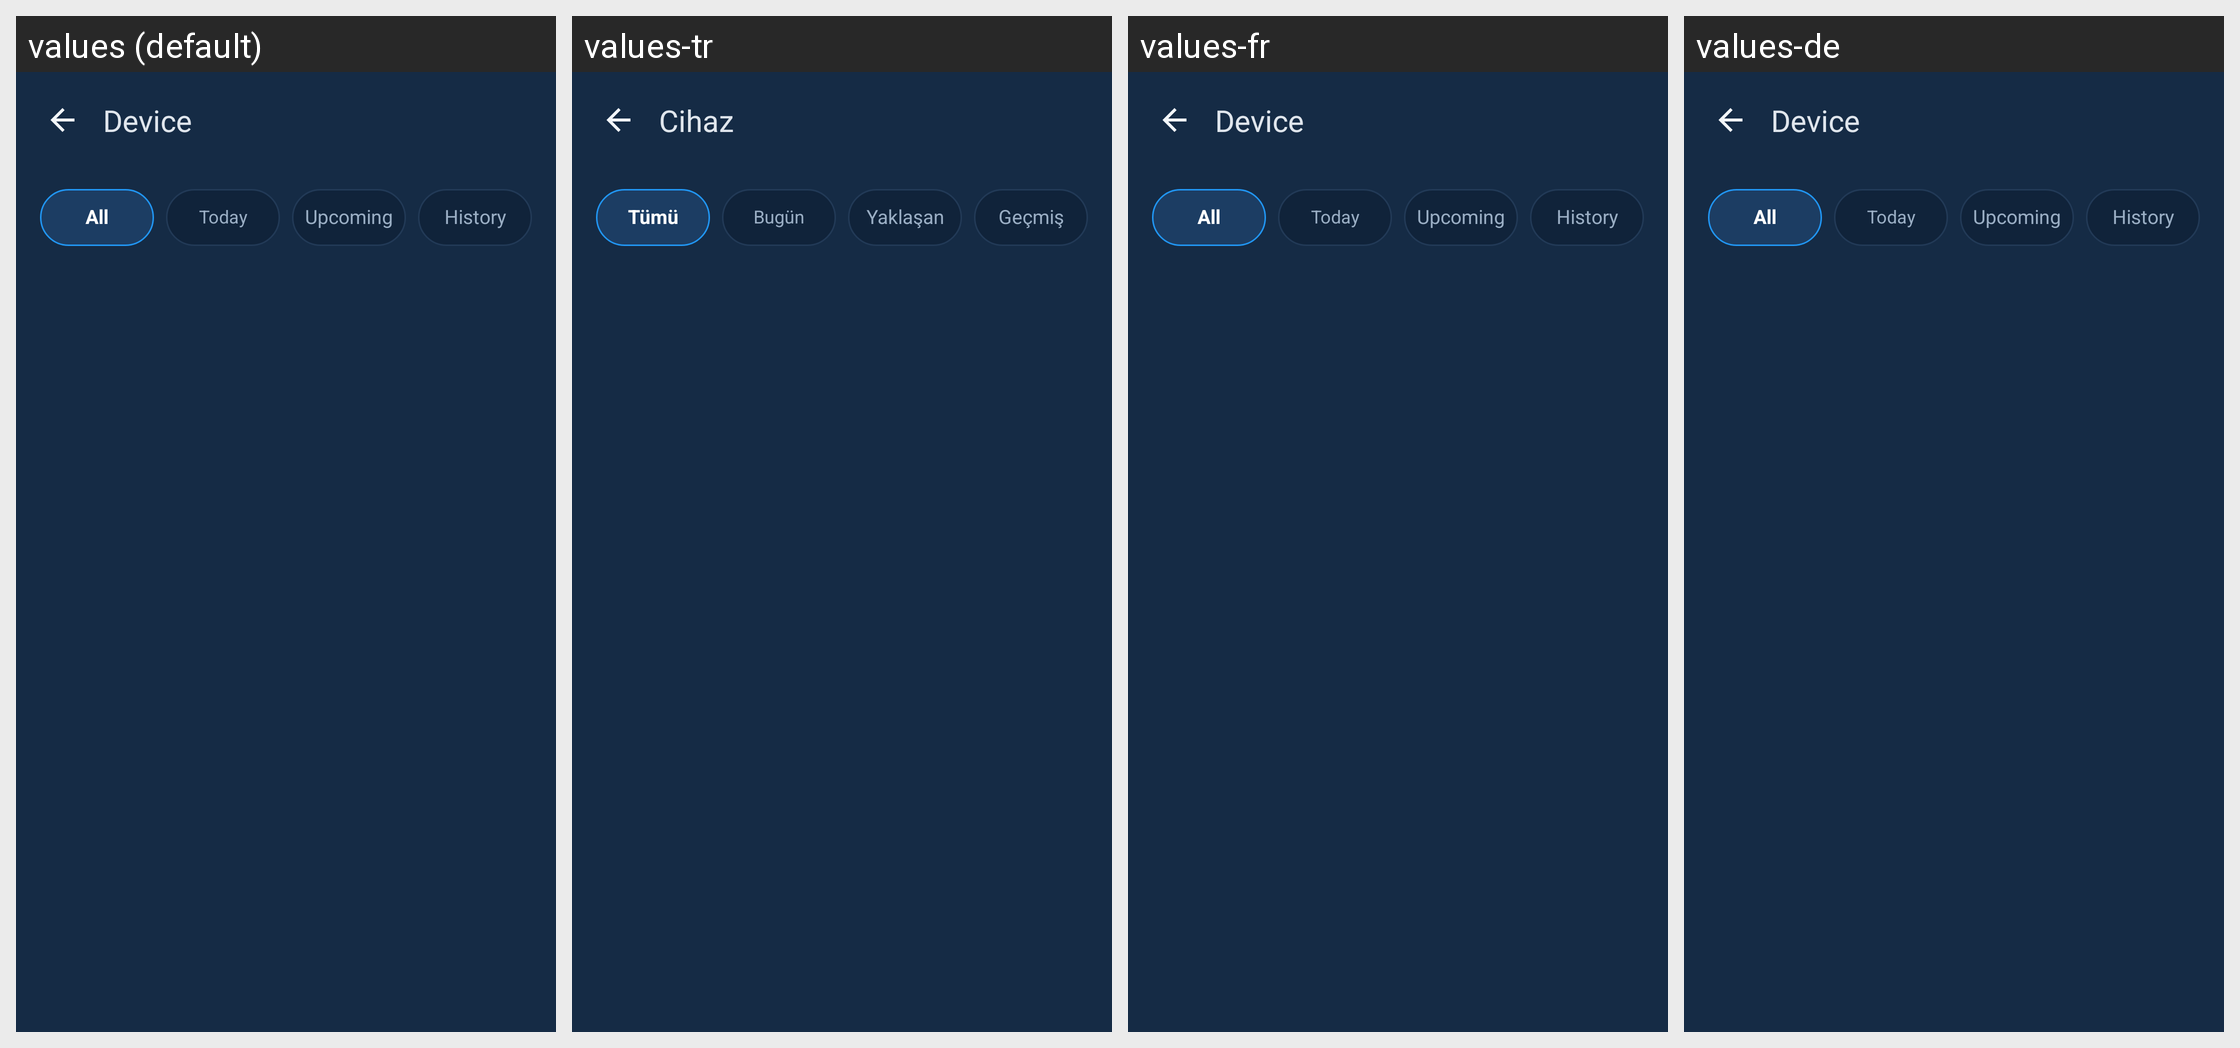

The same Android screen rendered under several of its app's locales, left to right. List the strings drawn on it with the default value and each locale's translation.
Android screen res/layout/fragment_aquarium_maintenance.xml rendered under 4 locales, left to right: values (default), values-tr, values-fr, values-de. Device: Nexus 5 (rendered at 1080×1920; each locale shown at half size, 540×960, under a caption strip naming it); theme AppTheme.
Other locales in the repository, not shown: values-es.
Strings drawn on this screen, with the default value and each locale's value (text and hints the layout hard-codes, and strings that could not be matched under every locale, appear in the picture but are not listed):

maintenance_tab_all
  values: All
  values-tr: Tümü
  values-fr: All  [not translated; the default value is used]
  values-de: All  [not translated; the default value is used]

maintenance_tab_today
  values: Today
  values-tr: Bugün
  values-fr: Today  [not translated; the default value is used]
  values-de: Today  [not translated; the default value is used]

maintenance_tab_upcoming
  values: Upcoming
  values-tr: Yaklaşan
  values-fr: Upcoming  [not translated; the default value is used]
  values-de: Upcoming  [not translated; the default value is used]

maintenance_tab_history
  values: History
  values-tr: Geçmiş
  values-fr: History  [not translated; the default value is used]
  values-de: History  [not translated; the default value is used]

screen_title_device
  values: Device
  values-tr: Cihaz
  values-fr: Device  [not translated; the default value is used]
  values-de: Device  [not translated; the default value is used]
